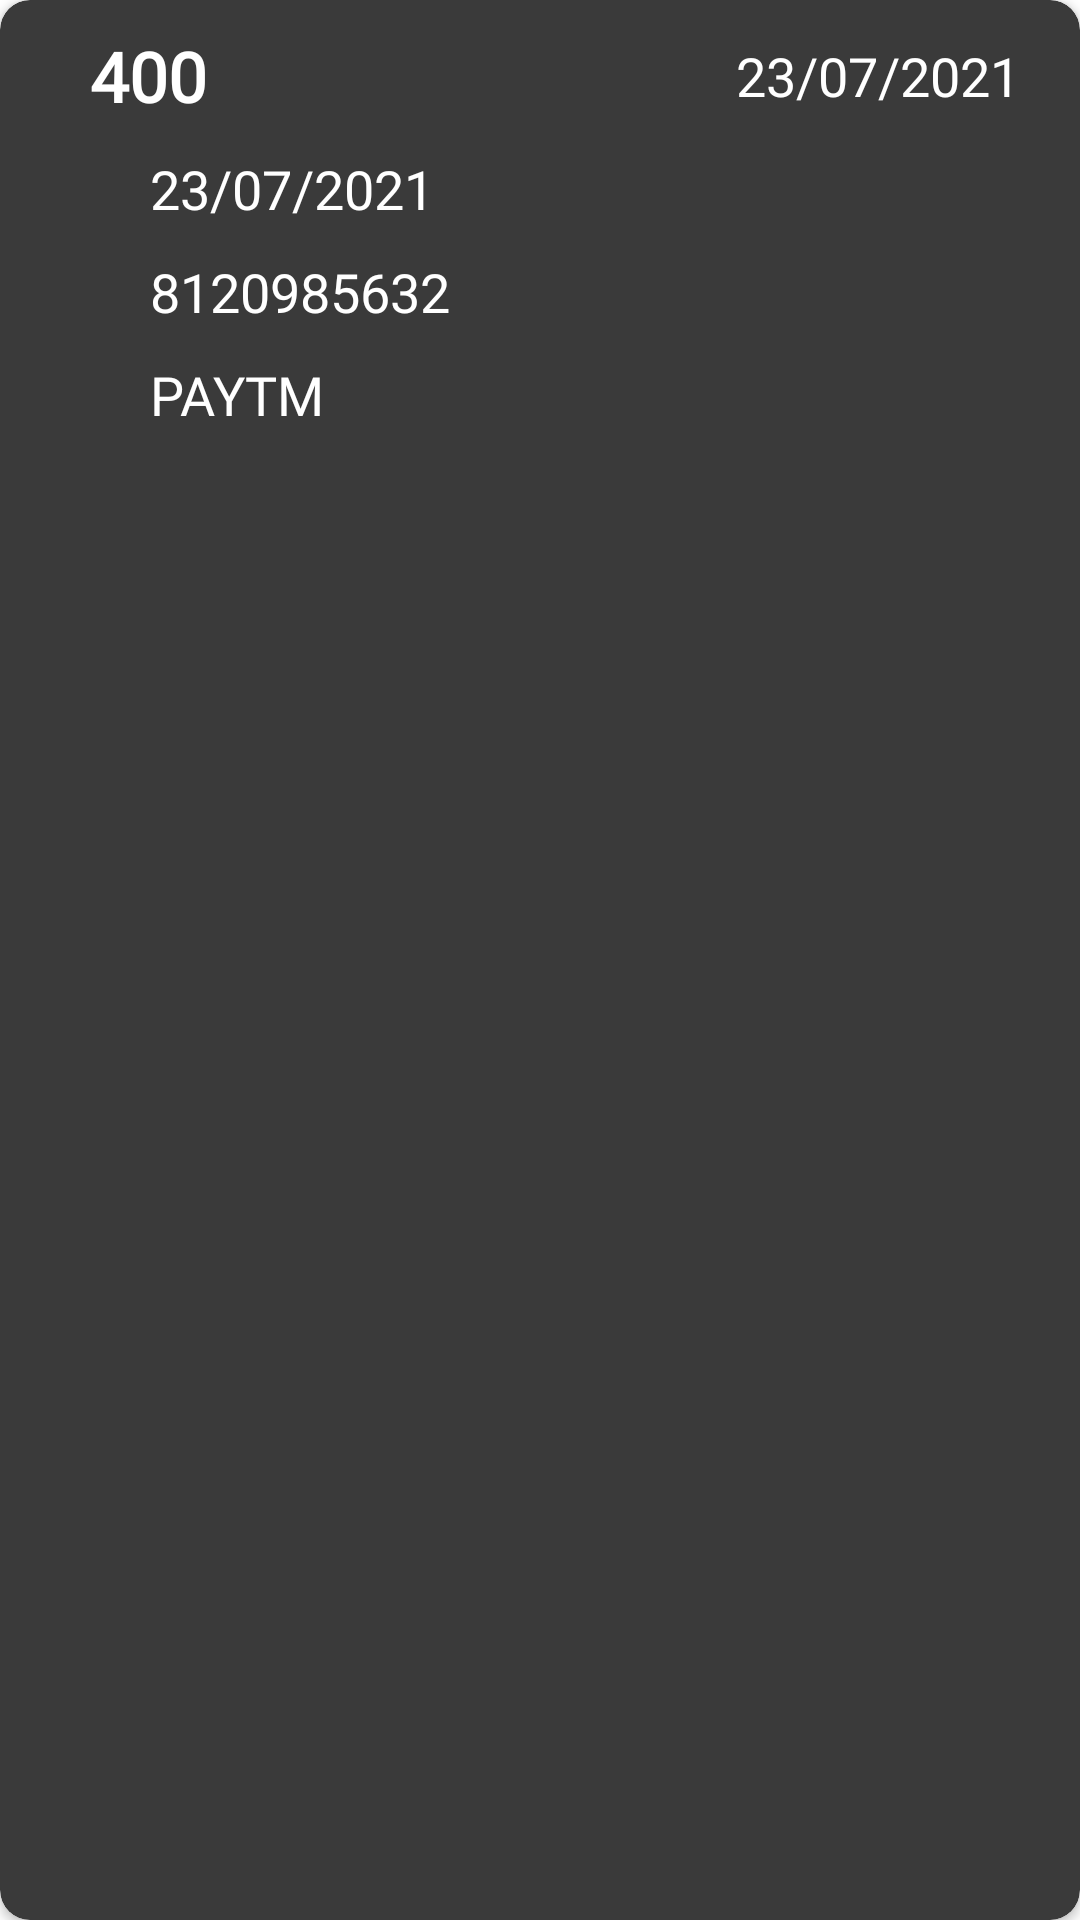

Produce the Android XML layout that renders to this screen, including the resource entries it uses.
<!-- AndroidManifest.xml: application theme Theme.LabelImages -->
<!-- res/layout/history_item.xml -->
<?xml version="1.0" encoding="utf-8"?>
<androidx.cardview.widget.CardView xmlns:android="http://schemas.android.com/apk/res/android"
    android:layout_width="match_parent"
    xmlns:app="http://schemas.android.com/apk/res-auto"
    app:cardBackgroundColor="@color/black2"
    android:padding="10dp"
    android:layout_margin="20dp"
    app:cardCornerRadius="10dp"
    android:layout_height="wrap_content">
    <RelativeLayout
        android:layout_width="match_parent"
        android:padding="10dp"
        android:layout_height="match_parent">
        <TextView
            android:id="@+id/amountTV"
            android:layout_width="wrap_content"
            android:layout_height="wrap_content"
            android:textColor="@color/white"
            android:text="400"
            android:layout_alignParentTop="true"
            android:layout_alignParentStart="true"
            android:layout_marginStart="20dp"
            android:textSize="23sp"
            android:textStyle="bold"
            android:fontFamily="@font/handlee"
            />
        <TextView
            android:id="@+id/dateTV1"
            android:layout_width="match_parent"
            android:layout_height="wrap_content"
            android:textColor="@color/white"
            android:text="23/07/2021"
            android:paddingEnd="10dp"
            android:gravity="center_vertical|end"
            android:layout_alignTop="@id/amountTV"
            android:layout_alignBottom="@id/amountTV"
            android:layout_toEndOf="@id/amountTV"
            android:textSize="18sp"
            android:fontFamily="@font/handlee"
            />
        <TextView
            android:id="@+id/dateTV2"
            android:layout_width="match_parent"
            android:layout_height="wrap_content"
            android:textColor="@color/white"
            android:text="23/07/2021"
            android:paddingStart="20dp"
            android:layout_marginTop="10dp"
            android:layout_marginStart="20dp"
            android:layout_marginEnd="20dp"
            android:gravity="center_vertical|start"
            android:layout_below="@id/amountTV"
            android:textSize="18sp"
            android:fontFamily="@font/handlee"
            />
        <TextView
            android:id="@+id/numberTV"
            android:layout_width="match_parent"
            android:layout_height="wrap_content"
            android:textColor="@color/white"
            android:text="8120985632"
            android:paddingStart="20dp"
            android:layout_marginTop="10dp"
            android:layout_marginStart="20dp"
            android:layout_marginEnd="20dp"
            android:gravity="center_vertical|start"
            android:layout_below="@id/dateTV2"
            android:textSize="18sp"
            android:fontFamily="@font/handlee"
            />
        <TextView
            android:id="@+id/paymentPath"
            android:layout_width="match_parent"
            android:layout_height="wrap_content"
            android:textColor="@color/white"
            android:text="PAYTM"
            android:paddingStart="20dp"
            android:layout_marginTop="10dp"
            android:layout_marginStart="20dp"
            android:layout_marginBottom="10dp"
            android:layout_marginEnd="20dp"
            android:gravity="center_vertical|start"
            android:layout_below="@id/numberTV"
            android:textSize="18sp"
            android:fontFamily="@font/handlee"
            />


    </RelativeLayout>

</androidx.cardview.widget.CardView>
<!-- resources referenced by this layout -->
<resources>
  <color name="black2">#3A3A3A</color>
  <color name="white">#FFFFFFFF</color>
  <style name="Theme.LabelImages" parent="Theme.MaterialComponents.DayNight.NoActionBar">
          
          <item name="colorPrimary">@color/teal_200</item>
          <item name="colorPrimaryVariant">@color/teal_200</item>
          <item name="colorOnPrimary">@color/white</item>
          
          <item name="colorSecondary">@color/teal_200</item>
          <item name="colorSecondaryVariant">@color/teal_700</item>
          <item name="colorOnSecondary">@color/black</item>
          
          <item name="android:statusBarColor" tools:targetApi="l">?attr/colorSecondary</item>
          
      </style>
  <color name="teal_200">#FF03DAC5</color>
  <color name="teal_700">#FF018786</color>
  <color name="black">#FF000000</color>
</resources>
